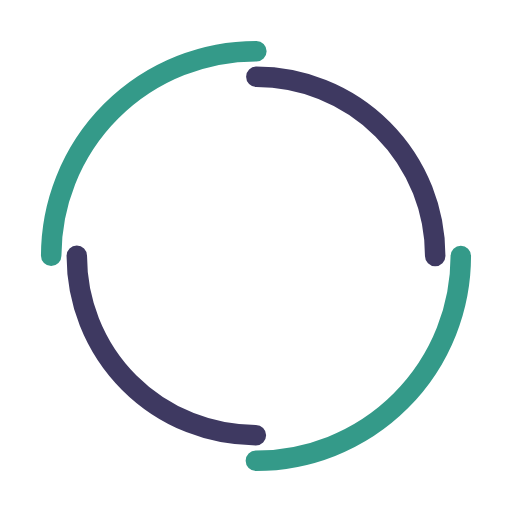
t = 0.00 s
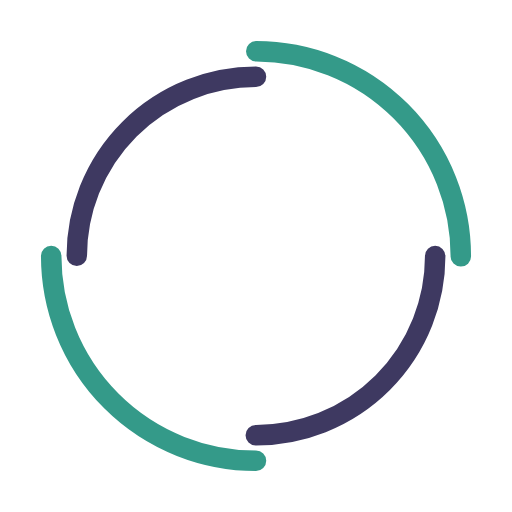
t = 0.33 s
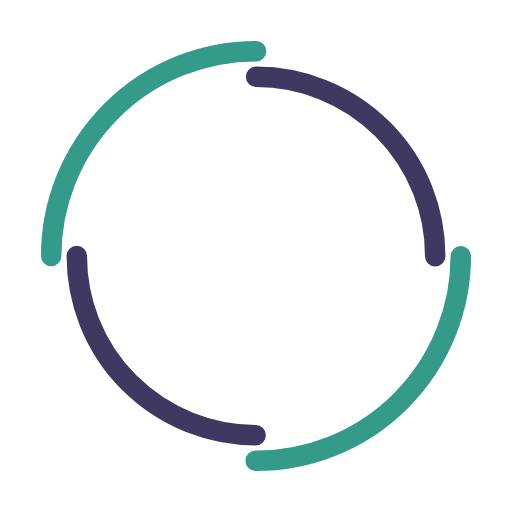
t = 0.65 s
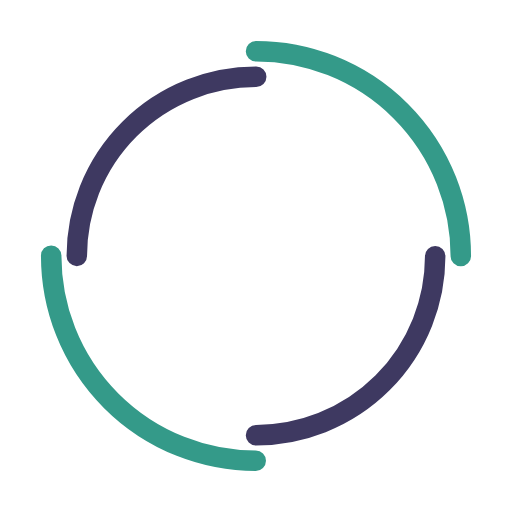
t = 0.98 s

The animated SVG that drew these frames (rendered in a browser with its animation timeline set to each time). Animation: 2 SMIL elements (animateTransform=2); one cycle of 1.30 s, repeats indefinitely.

<svg width="58px"  height="58px"  xmlns="http://www.w3.org/2000/svg" viewBox="0 0 100 100" preserveAspectRatio="xMidYMid" class="lds-double-ring" style="background: none;"><circle cx="50" cy="50" ng-attr-r="{{config.radius}}" ng-attr-stroke-width="{{config.width}}" ng-attr-stroke="{{config.c1}}" ng-attr-stroke-dasharray="{{config.dasharray}}" fill="none" stroke-linecap="round" r="40" stroke-width="4" stroke="#349a89" stroke-dasharray="62.83185307179586 62.83185307179586" transform="rotate(152.215 50 50)"><animateTransform attributeName="transform" type="rotate" calcMode="linear" values="0 50 50;360 50 50" keyTimes="0;1" dur="1.3s" begin="0s" repeatCount="indefinite"></animateTransform></circle><circle cx="50" cy="50" ng-attr-r="{{config.radius2}}" ng-attr-stroke-width="{{config.width}}" ng-attr-stroke="{{config.c2}}" ng-attr-stroke-dasharray="{{config.dasharray2}}" ng-attr-stroke-dashoffset="{{config.dashoffset2}}" fill="none" stroke-linecap="round" r="35" stroke-width="4" stroke="#3e3961" stroke-dasharray="54.97787143782138 54.97787143782138" stroke-dashoffset="54.97787143782138" transform="rotate(-152.215 50 50)"><animateTransform attributeName="transform" type="rotate" calcMode="linear" values="0 50 50;-360 50 50" keyTimes="0;1" dur="1.3s" begin="0s" repeatCount="indefinite"></animateTransform></circle></svg>
